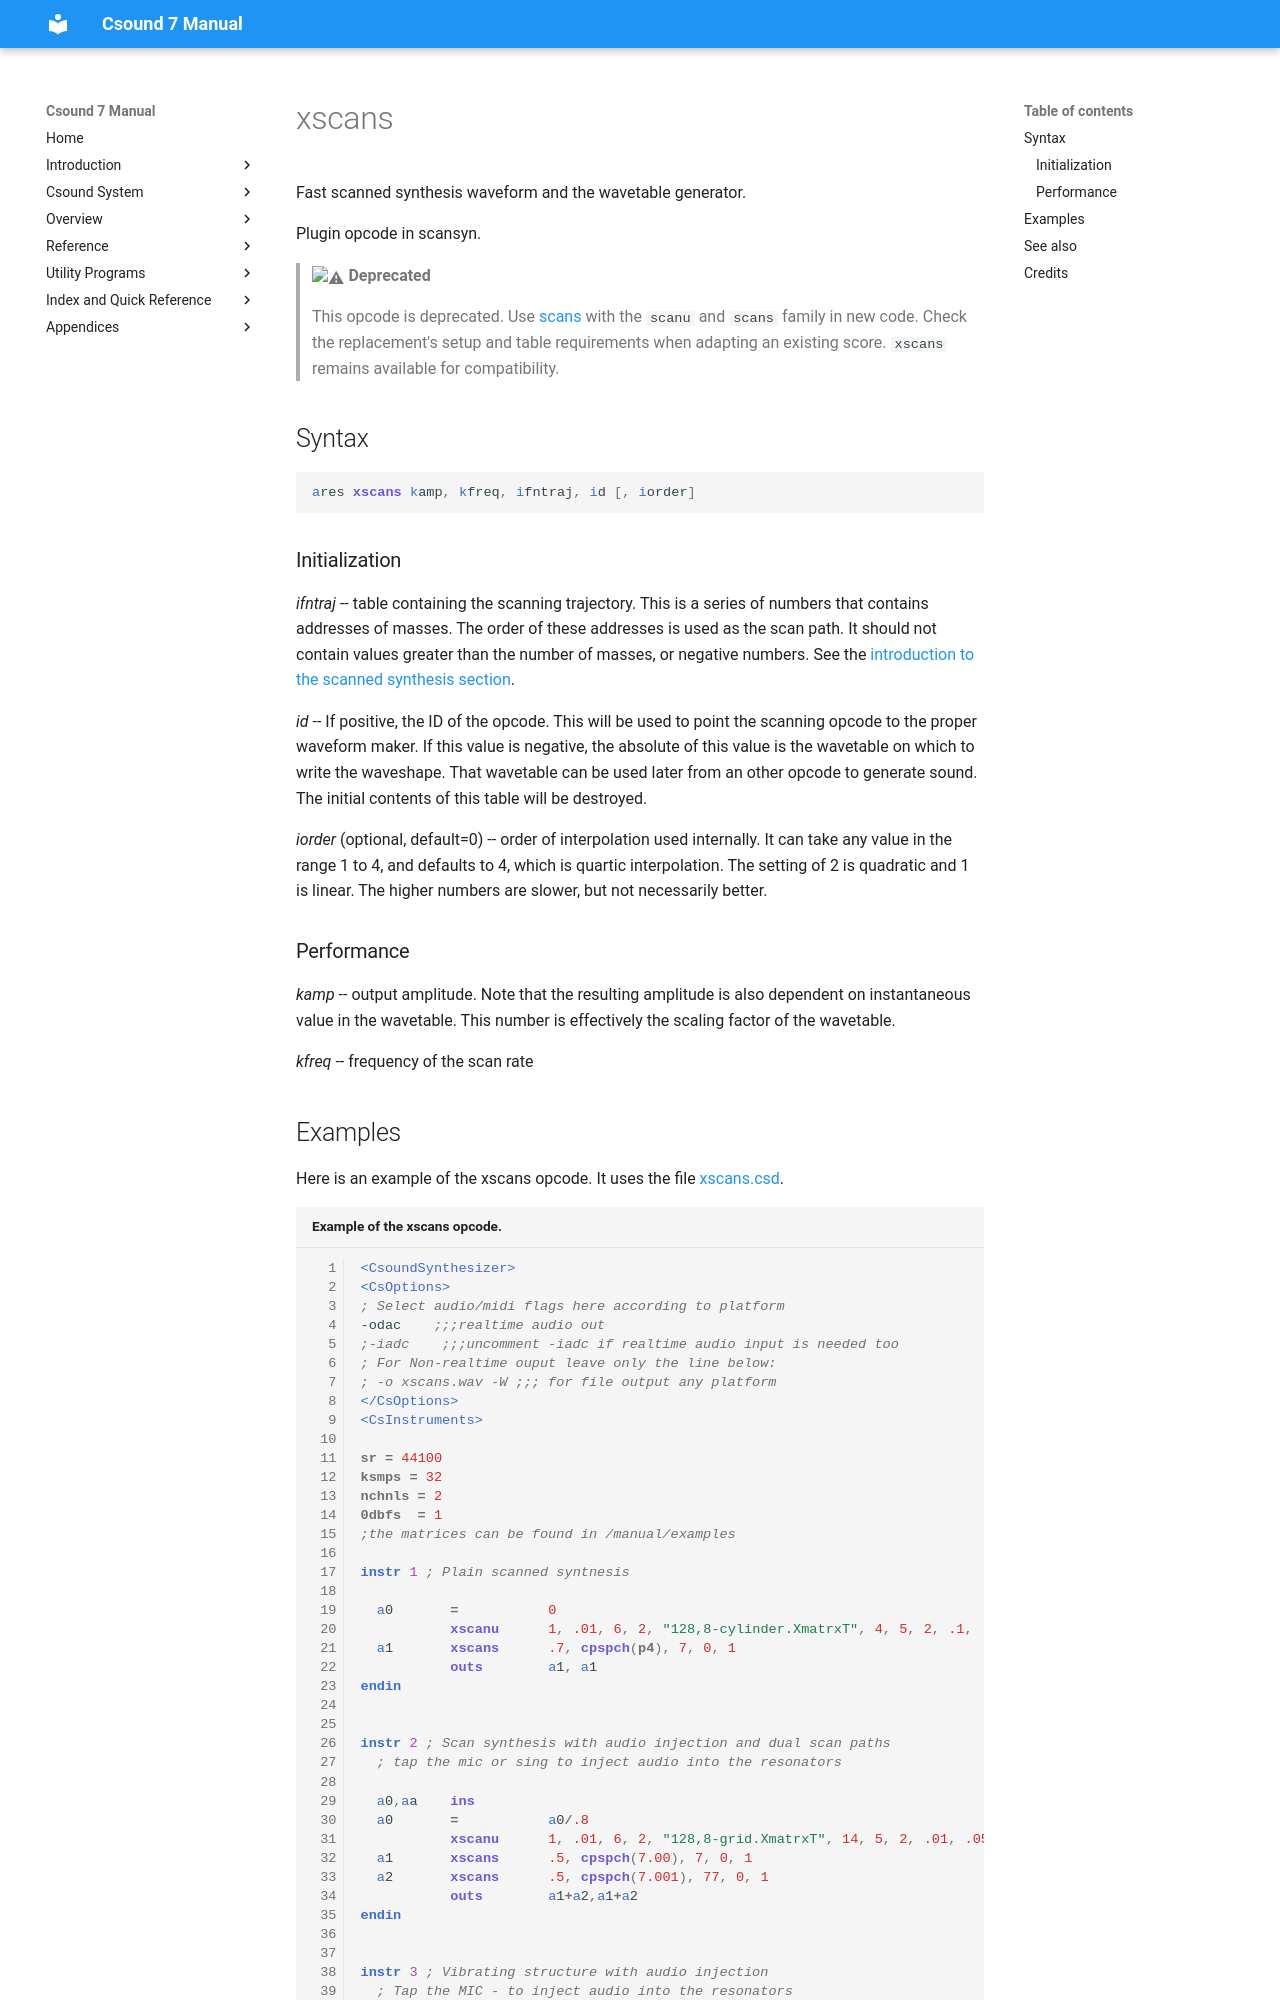

repository: csound/manual · page: opcodes/xscans/index.html · generator: mkdocs

<!--
id:xscans
category:Signal Generators:Scanned Synthesis
status:deprecated
-->
# xscans
Fast scanned synthesis waveform and the wavetable generator.

Plugin opcode in scansyn.

> :warning: **Deprecated**
>
> This opcode is deprecated. Use [scans](scans.md) with the `scanu` and `scans` family in new code. Check the replacement's setup and table requirements when adapting an existing score. `xscans` remains available for compatibility.

## Syntax
``` csound-orc
ares xscans kamp, kfreq, ifntraj, id [, iorder]
```
